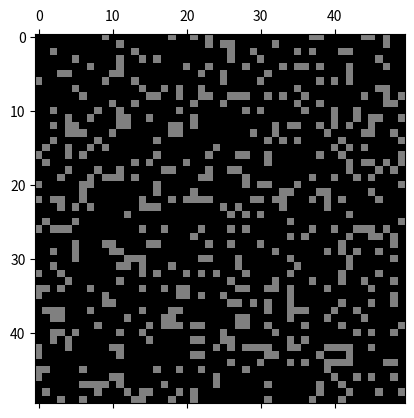

This chart was generated by the following Python code: (Note: this script raises an exception after producing the figure.)

import numpy as np
import matplotlib as mpl
import matplotlib.pyplot as plt
import matplotlib.animation as animation

#definitions of the basis states for the lattice
ALIVE=1
DEAD=0

# B,D,S operators
def birth():
    return ALIVE

def dead():
    return DEAD

def survive(state):
    return state

# G operators

def G(A,state):
    if(A>=0 and A<=1):
        return dead()
    elif(A>1 and A<=2):
        return (np.sqrt(2)+1)*(2-A)*dead()+(A-1)*survive(state)
    elif(A>2 and A<=3):
        return (np.sqrt(2)+1)*(3-A)*survive(state)+(A-2)*birth()
    elif(A>3 and A<=4):
        return (np.sqrt(2)+1)*(4-A)*birth()+(A-1)*dead()
    else:
        return dead()

#lattice size
L = 50
f=0.2

# populate grid with more filling f
size=(L,L)
grid=np.zeros(size)

for x in range(L):
    for y in range(L):
         rf=np.random.choice([1,0],1, p=[f,1-f])[0]
         if(rf==1):
             rl=np.random.random(1)[0]
             grid[x][y]=rl

print(grid)
#-------------------------some visualisation stuff and functions------------------------------

#define color map for the plot
cmap = mpl.colors.ListedColormap(['black','grey','white'])
bounds = [-1,0.0000001,0.99999999,1.5]
norm = mpl.colors.BoundaryNorm(bounds, cmap.N)

def update(data):
    #print("update")
    global grid
    newGrid = grid.copy()
    for i in range(L):
        for j in range(L):
            total = (grid[i, (j-1)%L] + grid[i, (j+1)%L] + grid[(i-1)%L, j] + grid[(i+1)%L, j] + grid[(i-1)%L, (j-1)%L] + grid[(i-1)%L, (j+1)%L] + grid[(i+1)%L, (j-1)%L] + grid[(i+1)%L, (j+1)%L])
            newGrid[i][j]=G(total,grid[i][j])
    mat.set_data(newGrid)
    grid = newGrid
    return [mat]



#simulate the classical game of life from this random lattice
fig, ax = plt.subplots()
mat = ax.matshow(grid,cmap=cmap, norm=norm)
ani = animation.FuncAnimation(fig, update, interval=300, save_count=200)
# Set up formatting for the movie files
Writer = animation.writers['ffmpeg']
writer = Writer(fps=3, metadata=dict(artist='Me'), bitrate=1800)
ani.save('qubiglatt.mp4', writer=writer)
plt.show()
